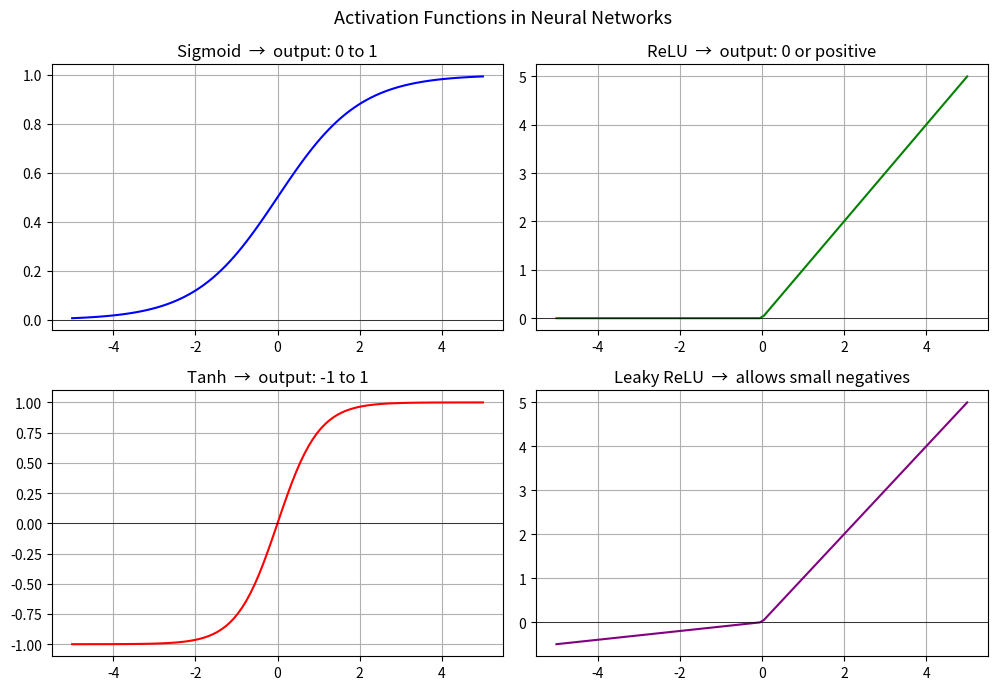

The matplotlib source for this figure:
import numpy as np
import matplotlib.pyplot as plt

x = np.linspace(-5, 5, 100)

sigmoid  = 1 / (1 + np.exp(-x))
relu     = np.maximum(0, x)
tanh     = np.tanh(x)
leaky    = np.where(x > 0, x, 0.1 * x)

fig, axes = plt.subplots(2, 2, figsize=(10, 7))
fig.suptitle("Activation Functions in Neural Networks", fontsize=13)

axes[0, 0].plot(x, sigmoid, color='blue')
axes[0, 0].set_title("Sigmoid  →  output: 0 to 1")
axes[0, 0].axhline(0, color='k', linewidth=0.5)
axes[0, 0].grid(True)

axes[0, 1].plot(x, relu, color='green')
axes[0, 1].set_title("ReLU  →  output: 0 or positive")
axes[0, 1].axhline(0, color='k', linewidth=0.5)
axes[0, 1].grid(True)

axes[1, 0].plot(x, tanh, color='red')
axes[1, 0].set_title("Tanh  →  output: -1 to 1")
axes[1, 0].axhline(0, color='k', linewidth=0.5)
axes[1, 0].grid(True)

axes[1, 1].plot(x, leaky, color='purple')
axes[1, 1].set_title("Leaky ReLU  →  allows small negatives")
axes[1, 1].axhline(0, color='k', linewidth=0.5)
axes[1, 1].grid(True)

plt.tight_layout()
plt.savefig("activation_functions.png")
plt.show()

print("Activation Function Summary:")
print("  Sigmoid    - Used in output layer for binary classification")
print("  ReLU       - Most popular for hidden layers")
print("  Tanh       - Similar to sigmoid but outputs -1 to 1")
print("  Leaky ReLU - Fixes dying ReLU problem")
